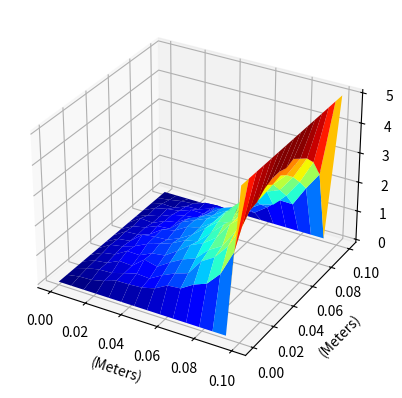
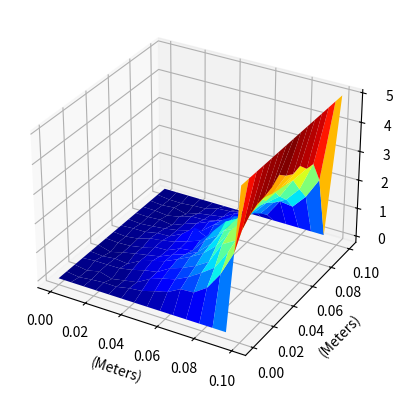

Python code for these plots, in order:
"""
All calculations in SI units
"""
import random
from mpl_toolkits.mplot3d import axes3d
import matplotlib.pyplot as plt
from matplotlib import cm
import numpy as np

h = 10e-2  # Distance between plates = 10cm
lattice_points = 15  # Number of Points in lattice
d = h / lattice_points  # Lattice size = 1cm
laplace = True  # False-> Poisson, True-> Laplace
boundary_voltage_high = 5.0  # 5 Volts at Positive Plate
boundary_voltage_low = 0.0  # 0 Volts at Negative Plate
epsilon_naught = 8.854e-12  # Permittivity of Vaccum
charge_density = 6e-16  # Coulomb per meter cube
N = 500  # Number of Random Walks

# The Function \nabla^2(phi)  = f


def f(x):
    if laplace:
        # For Laplace f = 0
        return 0
    else:
        # For Poisson, assume that there is a constant charge density
        # between the plates
        # So f=rho/epsilon
        return charge_density / epsilon_naught


# Two Dimentional Boundary Conditions


def g(x):
    if x[0] <= 0:
        return boundary_voltage_low
    if x[0] >= h:
        return boundary_voltage_high
    if x[1] <= 0 or x[1] >= h:
        return boundary_voltage_low


# Returns the Value of Potential Feild at a given point A with N random walks
@np.vectorize
def poisson_approximation(*A):
    result = 0
    for i in range(N):
        x = list(A)
        F = 0
        while True:
            if x[0] <= 0 or x[0] >= h or x[1] <= 0 or x[1] >= h:
                break
            random_number = random.randint(0, 3)
            if random_number == 0:
                x[0] += d
            elif random_number == 1:
                x[0] -= d
            elif random_number == 2:
                x[1] += d
            elif random_number == 3:
                x[1] -= d
            F += f(x) / h ** 2
        result += g(x) - F
    result = result / N
    return result


# Function for plotting the potential


def plot(x, y, z):
    fig = plt.figure()
    ax = fig.add_subplot(111, projection="3d")

    ax.plot_surface(x, y, np.array(z), cmap=cm.jet, linewidth=0.1)
    plt.xlabel("(Meters)")
    plt.ylabel("(Meters)")
    plt.show()


if __name__ == "__main__":
    for laplace in True, False:
        print(
            f"Calculating Monte Carlo with {lattice_points}x{lattice_points} lattice points and {N} random walks for {'Laplace' if laplace else 'Poisson'}"
        )
        lattice_x, lattice_y = np.mgrid[
            0 : h : lattice_points * 1j, 0 : h : lattice_points * 1j
        ]
        z = poisson_approximation(lattice_x.ravel(), lattice_y.ravel()).reshape(
            lattice_x.shape
        )
        plot(lattice_x, lattice_y, z)
